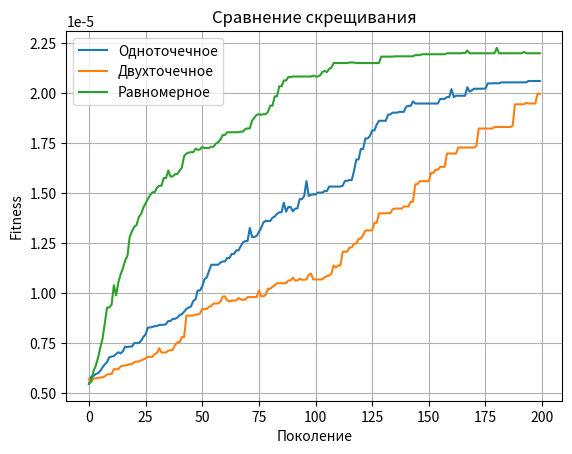

Python code for this plot:
import numpy as np
import random
import matplotlib.pyplot as plt
import itertools
import time

# --- 1. ИСХОДНЫЕ ДАННЫЕ И ПАРАМЕТРЫ АЛГОРИТМА ---
N = 5  # Количество пунктов производства
K = 8  # Количество городов
Y_max = 100  # Максимальное производство на пункт
X_need = 60  # Необходимый объем потребления на город
price_per_unit_distance = 10  # Стоимость доставки за ед. продукта на ед. расстояния
penalty_per_excess_unit = 50  # Штраф за ед. превышения
penalty_per_shortage_unit = 100  # Штраф за недостаток продуктов (в два раза больше, чем за превышение)

POPULATION_SIZE = 100  # Размер популяции
GENERATIONS = 200  # Количество поколений
MUTATION_RATE = 0.05  # Вероятность мутации

# Генерация случайных координат и объемов
np.random.seed(42)
production_points = [
    {'id': i, 'x': random.randint(0, 100), 'y': random.randint(0, 100), 'supply': random.randint(Y_max - 20, Y_max)} for
    i in range(N)]
cities = [{'id': i, 'x': random.randint(0, 100), 'y': random.randint(0, 100),
           'demand': random.randint(X_need - 10, X_need + 10)} for i in range(K)]

# Вычисляем матрицу расстояний (евклидово расстояние)
distance_matrix = np.zeros((N, K))
for i in range(N):
    for j in range(K):
        dist = np.sqrt(
            (production_points[i]['x'] - cities[j]['x']) ** 2 + (production_points[i]['y'] - cities[j]['y']) ** 2)
        distance_matrix[i][j] = dist


# --- 2. ФУНКЦИЯ ПРИСПОСОБЛЕННОСТИ (ИСПРАВЛЕНО) ---
def calculate_fitness(individual):
    total_cost = 0
    excess_penalty = 0
    shortage_penalty = 0

    if any(individual[i, :].sum() > production_points[i]['supply'] for i in range(N)):
        return 0

    for i in range(N):
        for j in range(K):
            total_cost += individual[i, j] * distance_matrix[i, j] * price_per_unit_distance

    for j in range(K):
        total_supply_to_city = individual[:, j].sum()
        if total_supply_to_city > cities[j]['demand']:
            excess = total_supply_to_city - cities[j]['demand']
            excess_penalty += excess * penalty_per_excess_unit
        elif total_supply_to_city < cities[j]['demand']:
            shortage = cities[j]['demand'] - total_supply_to_city
            shortage_penalty += shortage * penalty_per_shortage_unit

    total_penalty = total_cost + excess_penalty + shortage_penalty
    return 1 / (1 + total_penalty)


# --- 3. ОПЕРАТОРЫ ГЕНЕТИЧЕСКОГО АЛГОРИТМА ---

def create_initial_population(size):
    population = []
    for _ in range(size):
        individual = np.zeros((N, K))
        for i in range(N):
            supply_left = production_points[i]['supply']

            flows = np.random.randint(0, supply_left + 1, K)

            if flows.sum() > supply_left:
                flows = flows * supply_left / flows.sum()

            individual[i, :] = flows.astype(int)

        population.append(individual)
    return population


def selection(population, num_parents):
    selected = []
    for _ in range(num_parents):
        tournament_pool = random.sample(population, 3)
        winner = max(tournament_pool, key=calculate_fitness)
        selected.append(winner)
    return selected


def single_point_crossover(parent1, parent2):
    # Одноточечное скрещивание по строкам
    crossover_point = random.randint(1, N - 1)
    child1 = np.vstack((parent1[:crossover_point, :], parent2[crossover_point:, :]))
    child2 = np.vstack((parent2[:crossover_point, :], parent1[crossover_point:, :]))
    return child1, child2


def two_point_crossover(parent1, parent2):
    # Двухточечное скрещивание по строкам
    p1, p2 = sorted(random.sample(range(1, N - 1), 2))
    child1 = np.vstack((parent1[:p1, :], parent2[p1:p2, :], parent1[p2:, :]))
    child2 = np.vstack((parent2[:p1, :], parent1[p1:p2, :], parent2[p2:, :]))
    return child1, child2


def uniform_crossover(parent1, parent2):
    # Равномерное скрещивание по каждому гену
    child1 = np.zeros_like(parent1)
    child2 = np.zeros_like(parent2)
    for i in range(N):
        for j in range(K):
            if random.random() < 0.5:
                child1[i, j] = parent1[i, j]
                child2[i, j] = parent2[i, j]
            else:
                child1[i, j] = parent2[i, j]
                child2[i, j] = parent1[i, j]
    return child1, child2


def mutation(individual):
    if random.random() < MUTATION_RATE:
        row = random.randint(0, N - 1)
        col = random.randint(0, K - 1)

        change = random.randint(-20, 20)
        individual[row, col] = max(0, individual[row, col] + change)
    return individual


# --- 4. ОСНОВНОЙ ЦИКЛ ГЕНЕТИЧЕСКОГО АЛГОРИТМА ---
def genetic_algorithm(crossover_type='single_point'):
    population = create_initial_population(POPULATION_SIZE)
    best_fitness_history = []

    for generation in range(GENERATIONS):
        fitness_scores = [calculate_fitness(ind) for ind in population]
        best_fitness_history.append(max(fitness_scores))

        parents = selection(population, POPULATION_SIZE // 2)

        next_generation = []
        while len(next_generation) < POPULATION_SIZE:
            parent1 = random.choice(parents)
            parent2 = random.choice(parents)

            # Выбор оператора скрещивания
            if crossover_type == 'single_point':
                child1, child2 = single_point_crossover(parent1, parent2)
            elif crossover_type == 'two_point':
                child1, child2 = two_point_crossover(parent1, parent2)
            elif crossover_type == 'uniform':
                child1, child2 = uniform_crossover(parent1, parent2)

            # Мутация
            next_generation.append(mutation(child1))
            next_generation.append(mutation(child2))

        population = next_generation

    best_individual = max(population, key=calculate_fitness)
    best_fitness = calculate_fitness(best_individual)

    return best_individual, best_fitness, best_fitness_history


# --- 5. ФУНКЦИЯ ПОЛНОГО ПЕРЕБОРА (УПРОЩЕННАЯ) ---
def brute_force_solver_simplified():
    # ... (эта функция осталась без изменений)
    print("--- Запуск полного перебора для упрощенной задачи (2x2) ---")

    N_brute = 2
    K_brute = 2
    Y_max_brute = 10

    brute_production_points = [{'supply': 10}, {'supply': 10}]
    brute_cities = [{'demand': 10}, {'demand': 10}]
    brute_distance_matrix = np.array([[10, 20], [30, 15]])
    brute_price_per_unit_distance = 1
    brute_penalty_per_excess_unit = 5
    brute_penalty_per_shortage_unit = 10

    def calculate_penalty_brute(individual):
        total_cost = 0
        excess_penalty = 0
        shortage_penalty = 0

        if any(individual[i, :].sum() > brute_production_points[i]['supply'] for i in range(N_brute)):
            return float('inf')

        for i in range(N_brute):
            for j in range(K_brute):
                total_cost += individual[i, j] * brute_distance_matrix[i, j] * brute_price_per_unit_distance

        for j in range(K_brute):
            total_supply_to_city = individual[:, j].sum()
            if total_supply_to_city > brute_cities[j]['demand']:
                excess = total_supply_to_city - brute_cities[j]['demand']
                excess_penalty += excess * brute_penalty_per_excess_unit
            elif total_supply_to_city < brute_cities[j]['demand']:
                shortage = brute_cities[j]['demand'] - total_supply_to_city
                shortage_penalty += shortage * brute_penalty_per_shortage_unit

        return total_cost + excess_penalty + shortage_penalty

    min_penalty = float('inf')
    best_solution = None

    start_time = time.time()

    all_flows = range(Y_max_brute + 1)

    for combo in itertools.product(all_flows, repeat=N_brute * K_brute):
        individual = np.array(combo).reshape(N_brute, K_brute)
        penalty = calculate_penalty_brute(individual)

        if penalty < min_penalty:
            min_penalty = penalty
            best_solution = individual.copy()

    end_time = time.time()

    return best_solution, min_penalty, end_time - start_time


# --- 6. ЗАПУСК АЛГОРИТМОВ И ВЫВОД РЕЗУЛЬТАТОВ ---
if __name__ == "__main__":
    # 1. Запуск с одноточечным скрещиванием
    print("--- Запуск генетического алгоритма (Одноточечное скрещивание) ---")
    ga_start_time_sp = time.time()
    best_solution_sp, best_fit_sp, history_sp = genetic_algorithm(crossover_type='single_point')
    ga_end_time_sp = time.time()
    print(f"Время выполнения: {ga_end_time_sp - ga_start_time_sp:.4f} сек.")
    print("Лучшее найденное решение (матрица потоков):")
    print(best_solution_sp)
    print("\nЗначение функции приспособленности (Fitness):", best_fit_sp)
    print("Общая стоимость (с учетом штрафов):", 1 / best_fit_sp - 1)
    print("-" * 40)

    # 2. Запуск с двухточечным скрещиванием
    print("--- Запуск генетического алгоритма (Двухточечное скрещивание) ---")
    ga_start_time_tp = time.time()
    best_solution_tp, best_fit_tp, history_tp = genetic_algorithm(crossover_type='two_point')
    ga_end_time_tp = time.time()
    print(f"Время выполнения: {ga_end_time_tp - ga_start_time_tp:.4f} сек.")
    print("Лучшее найденное решение (матрица потоков):")
    print(best_solution_tp)
    print("\nЗначение функции приспособленности (Fitness):", best_fit_tp)
    print("Общая стоимость (с учетом штрафов):", 1 / best_fit_tp - 1)
    print("-" * 40)

    # 3. Запуск с равномерным скрещиванием
    print("--- Запуск генетического алгоритма (Равномерное скрещивание) ---")
    ga_start_time_uf = time.time()
    best_solution_uf, best_fit_uf, history_uf = genetic_algorithm(crossover_type='uniform')
    ga_end_time_uf = time.time()
    print(f"Время выполнения: {ga_end_time_uf - ga_start_time_uf:.4f} сек.")
    print("Лучшее найденное решение (матрица потоков):")
    print(best_solution_uf)
    print("\nЗначение функции приспособленности (Fitness):", best_fit_uf)
    print("Общая стоимость (с учетом штрафов):", 1 / best_fit_uf - 1)
    print("-" * 40)

    # 4. Запуск полного перебора
    best_solution_brute, min_penalty_brute, brute_time = brute_force_solver_simplified()
    print("\n=== Результаты ПОЛНОГО ПЕРЕБОРА (упрощенная задача) ===")
    print(f"Время выполнения: {brute_time:.4f} сек.")
    print("Лучшая матрица потоков (оптимальное решение):")
    print(best_solution_brute)
    print("Минимальная стоимость (штраф):", min_penalty_brute)
    print("-" * 40)

    # Построение графика для сравнения
    plt.plot(history_sp, label='Одноточечное')
    plt.plot(history_tp, label='Двухточечное')
    plt.plot(history_uf, label='Равномерное')
    plt.title("Сравнение скрещивания")
    plt.xlabel("Поколение")
    plt.ylabel("Fitness")
    plt.legend()
    plt.grid(True)
    plt.show()
